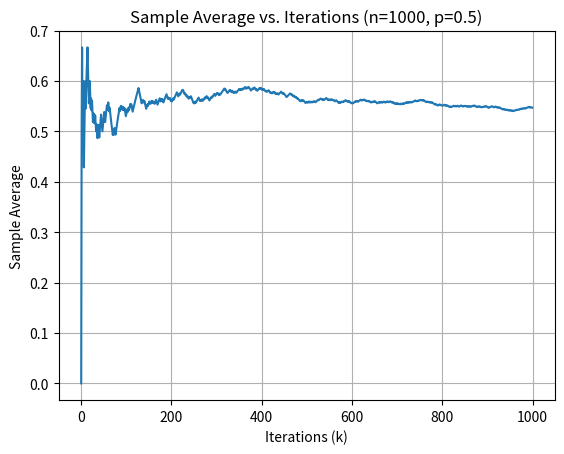

Recreate this plot in Python.
import matplotlib.pyplot as plt
import numpy as np


def simulate_bernoulli(n, p):
    #  Args:
    #    n: Number of samples.
    #    p: Success probability.

    return np.random.choice([0, 1], size=n, p=[1 - p, p])


def plot_sample_average(n, p):
    samples = simulate_bernoulli(n, p)
    sample_means = np.cumsum(samples) / np.arange(1, n + 1)

    plt.plot(sample_means)
    plt.xlabel("Iterations (k)")
    plt.ylabel("Sample Average")
    plt.title(f"Sample Average vs. Iterations (n={n}, p={p})")
    plt.grid(True)
    plt.show()


# Set parameters
n = 1000  # Number of coin tosses
p = 0.5  # Probability of success (fair coin)

plot_sample_average(n, p)
